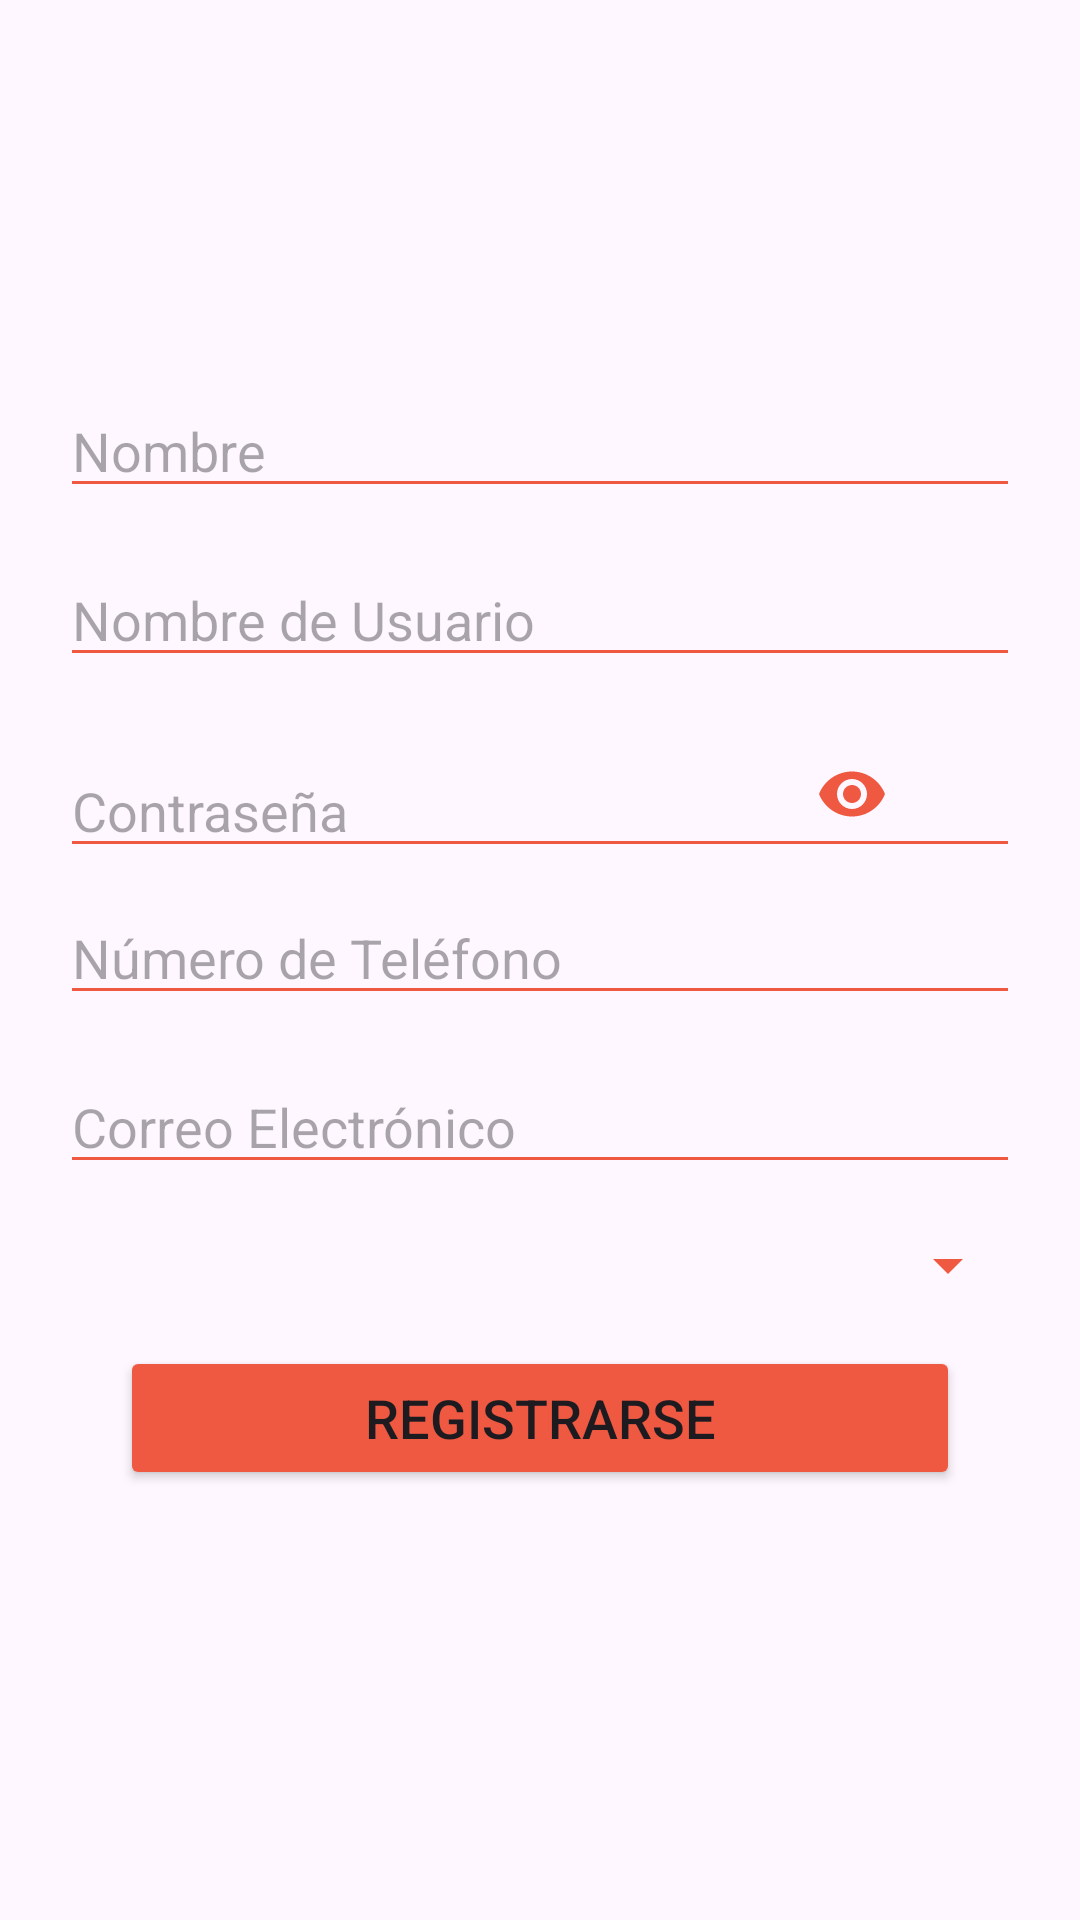

Write the Android layout XML for this screen, with the resource values it uses.
<!-- AndroidManifest.xml: application theme Theme.ProyectoCuisineFood -->
<!-- res/layout/activity_sign_in.xml -->
<?xml version="1.0" encoding="utf-8"?>
<LinearLayout xmlns:android="http://schemas.android.com/apk/res/android"
    xmlns:app="http://schemas.android.com/apk/res-auto"
    xmlns:tools="http://schemas.android.com/tools"
    android:layout_width="match_parent"
    android:layout_height="match_parent"
    tools:context=".application.SignIn"
    android:orientation="vertical"
    android:gravity="center">

    <ScrollView
        android:layout_width="match_parent"
        android:layout_height="wrap_content">

        <LinearLayout
            android:layout_width="match_parent"
            android:layout_height="wrap_content"
            android:orientation="vertical"
            android:gravity="center">

            <EditText
                android:id="@+id/ed_nombre_signin"
                android:layout_width="320dp"
                android:layout_height="wrap_content"
                android:hint="Nombre"
                android:backgroundTint="@color/anaranjado"
                android:textSize="18sp"
                android:layout_marginBottom="15dp"/>

            <EditText
                android:id="@+id/ed_username_signin"
                android:layout_width="320dp"
                android:layout_height="wrap_content"
                android:hint="Nombre de Usuario"
                android:backgroundTint="@color/anaranjado"
                android:textSize="18sp"
                android:layout_marginBottom="15dp"/>

            <RelativeLayout
                android:layout_width="wrap_content"
                android:layout_height="wrap_content">

                <EditText
                    android:id="@+id/ed_password_signin"
                    android:layout_width="320dp"
                    android:layout_height="wrap_content"
                    android:hint="Contraseña"
                    android:backgroundTint="@color/anaranjado"
                    android:textSize="18sp"
                    android:layout_marginBottom="15dp"
                    android:inputType="textPassword"
                    android:layout_centerInParent="true">
                </EditText>

                <ToggleButton
                    android:id="@+id/toggleButtonShowPassword"
                    android:layout_width="wrap_content"
                    android:layout_height="wrap_content"
                    android:text="Show Password"
                    android:layout_alignParentRight="true"
                    android:drawableStart="@drawable/ic_eye"
                    android:button="@null"
                    android:drawablePadding="58dp"
                    android:textOn=""
                    android:textOff=""
                    android:backgroundTint="@android:color/transparent"
                    android:background="@android:color/transparent"/>

            </RelativeLayout>

            <EditText
                android:id="@+id/ed_telefono_signin"
                android:layout_width="320dp"
                android:layout_height="wrap_content"
                android:hint="Número de Teléfono"
                android:inputType="number"
                android:backgroundTint="@color/anaranjado"
                android:textSize="18sp"
                android:layout_marginBottom="15dp"/>

            <EditText
                android:id="@+id/ed_email_signin"
                android:layout_width="320dp"
                android:layout_height="wrap_content"
                android:hint="Correo Electrónico"
                android:backgroundTint="@color/anaranjado"
                android:textSize="18sp"
                android:layout_marginBottom="15dp"/>

            <Spinner
                android:id="@+id/s_tipo_signin"
                android:layout_width="320dp"
                android:layout_height="wrap_content"
                android:hint="Tipo de Usuario"
                android:backgroundTint="@color/anaranjado"
                android:textSize="18sp"
                android:layout_marginBottom="15dp"/>

            <SearchView
                android:id="@+id/sv_restaurante_signin"
                android:layout_width="320dp"
                android:layout_height="wrap_content"
                android:iconifiedByDefault="false"
                android:queryHint="Restaurante"
                app:iconifiedByDefault="false"
                android:visibility="gone"/>

            <LinearLayout
                android:id="@+id/l_restaurant_selected"
                android:layout_width="320dp"
                android:layout_height="150dp"
                android:orientation="vertical"
                android:layout_marginTop="5dp"
                android:visibility="gone">

                <androidx.recyclerview.widget.RecyclerView
                    android:id="@+id/r_show_restaurant_selected"
                    android:layout_width="match_parent"
                    android:layout_height="wrap_content" />

            </LinearLayout>

            <EditText
                android:id="@+id/ed_codigo_signin"
                android:layout_width="320dp"
                android:layout_height="wrap_content"
                android:hint="Código del Restaurante"
                android:backgroundTint="@color/anaranjado"
                android:textSize="18sp"
                android:layout_marginBottom="15dp"
                android:visibility="gone"
                android:inputType="numberPassword"/>

            <Button
                android:id="@+id/b_registro_signin"
                android:layout_width="280dp"
                android:layout_height="wrap_content"
                android:text="Registrarse"
                android:backgroundTint="@color/anaranjado"
                android:textSize="18sp"
                android:layout_marginBottom="15dp"/>

        </LinearLayout>

    </ScrollView>



</LinearLayout>
<!-- resources referenced by this layout -->
<resources>
  <color name="anaranjado">#F05941</color>
  <!-- drawable ic_eye (drawable) -->
  <vector android:height="24dp" android:tint="#F05941"
      android:viewportHeight="24" android:viewportWidth="24"
      android:width="24dp" xmlns:android="http://schemas.android.com/apk/res/android">
      <path android:fillColor="@android:color/white" android:pathData="M12,4.5C7,4.5 2.73,7.61 1,12c1.73,4.39 6,7.5 11,7.5s9.27,-3.11 11,-7.5c-1.73,-4.39 -6,-7.5 -11,-7.5zM12,17c-2.76,0 -5,-2.24 -5,-5s2.24,-5 5,-5 5,2.24 5,5 -2.24,5 -5,5zM12,9c-1.66,0 -3,1.34 -3,3s1.34,3 3,3 3,-1.34 3,-3 -1.34,-3 -3,-3z"/>
  </vector>
  <style name="Theme.ProyectoCuisineFood" parent="Base.Theme.ProyectoCuisineFood" />
  <style name="Base.Theme.ProyectoCuisineFood" parent="Theme.Material3.DayNight.NoActionBar">
          <item name="android:windowIsTranslucent">true</item>
          
          
          
          <item name="colorPrimary">@color/rojo_carmesi</item>
          <item name="colorPrimaryVariant">@color/rojo_frambuesa</item>
          <item name="colorOnPrimary">@color/white</item>
          
          <item name="colorSecondary">@color/teal_200</item>
          <item name="colorSecondaryVariant">@color/teal_700</item>
          <item name="colorOnSecondary">@color/black</item>
          
          <item name="android:statusBarColor">?attr/colorPrimaryVariant</item>
          
      </style>
  <color name="rojo_carmesi">#7D0A0A</color>
  <color name="rojo_frambuesa">#BE3144</color>
  <color name="white">#FFFFFFFF</color>
  <color name="teal_200">#FF03DAC5</color>
  <color name="teal_700">#FF018786</color>
  <color name="black">#FF000000</color>
</resources>
